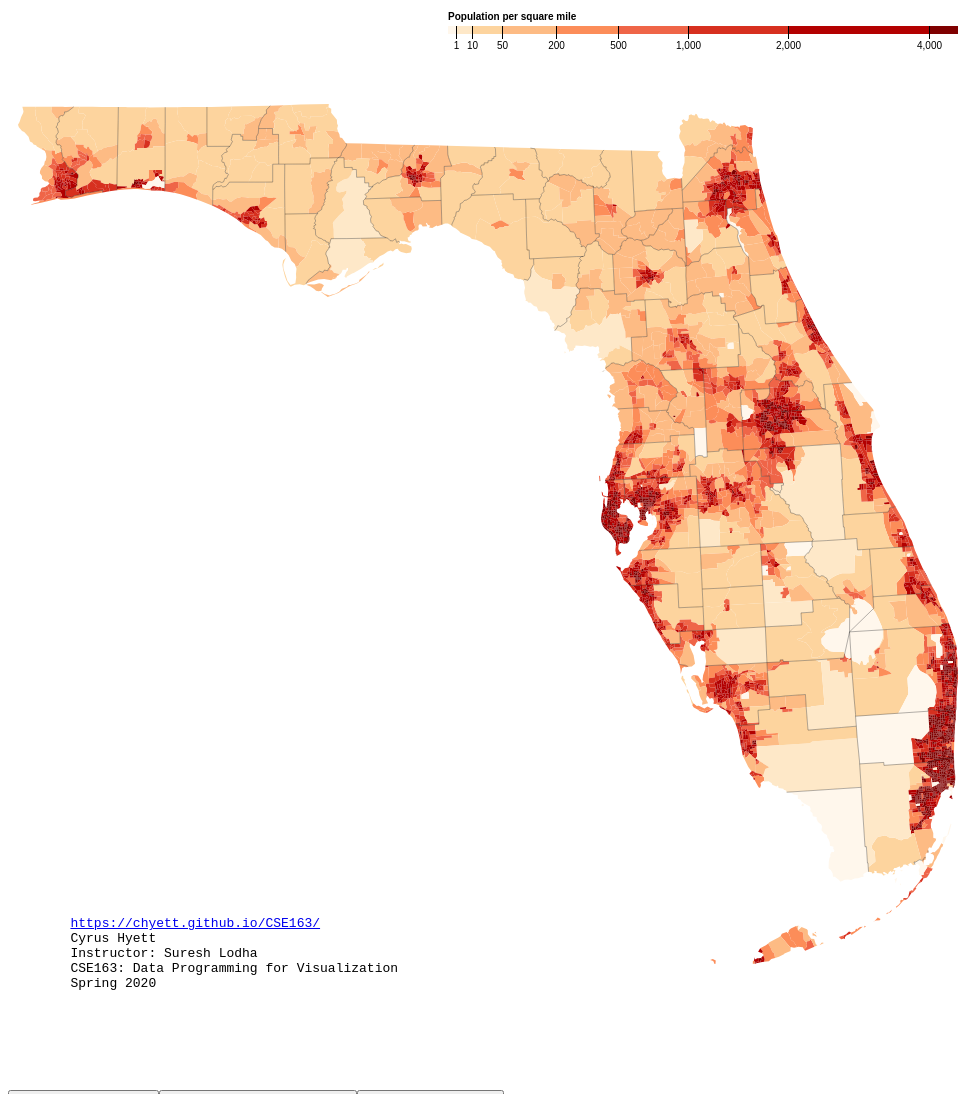
D3 v4 page, settled after 480 driven frames (8 s of simulated time); the page loaded 1 data file(s).


    
/*

Cyrus Hyett
5/28/20

Sources:
https://bl.ocks.org/mbostock/5562380
https://medium.com/@mbostock/command-line-cartography-part-1-897aa8f8ca2c
https://plnkr.co/edit/nkqA9kcnnbMSIJWXvpF3?p=preview&preview
https://stackoverflow.com/questions/21490020/remove-line-from-line-graph-in-d3-js
https://observablehq.com/@d3/color-schemes#Plasma

*/
    
    
    
    
    
    
    
//Variables to determine the clicked status of each button.
var stBound = 0;
var trctBound = 0;
var legendColor = 0;

var mapC;
    

//Declare svg element along with its width and height attributes
var svg = d3.select("svg"),
    width = +svg.attr("width"),
    height = +svg.attr("height");

//Path variable for drawing county and tract borders.
var path = d3.geoPath();

//Declare color variable with a discrete range.
var color = d3.scaleThreshold()
    .domain([1, 10, 50, 200, 500, 1000, 2000, 4000])
    .range(d3.schemeOrRd[9]);

//Variable for x domain and how density values will scale.
var x = d3.scaleSqrt()
    .domain([0, 4500])
    .rangeRound([440, 950]);

// declare a g variable which groups SVG shapes together.
var g = svg.append("g")
    .attr("class", "key")
    .attr("transform", "translate(0,40)");
    
//First button to toggle the state border on or off.
var menuDiv = d3.select("body");
var menuButton = menuDiv.append("button")
    .text("Toggle State Boundary")
    .attr("id", "buttonCentre")
    .classed("button", true)
    //Clicked function
    .on('click', function(){
        //Toggle option for turning on state border.
        if(stBound == 0){   
            d3.json("florida.json", function(error, topology) {
                if (error) throw error;
            //Append a path to the map, in this case the state border.
            svg.append("path")
                  .datum(topojson.mesh(topology, topology.objects.counties, function(a, b) { return a == b; }))
                  .attr("fill", "none")
                  .attr("id","id")
                  .attr("stroke", "#000")
                  .attr("stroke-opacity", 0.3)
                  .attr("d", path);
                
           });
            
            stBound = 1;
        //Toggle option for turning off state border.
        }else{
            //Remove path with the specified ID, in this case the state boundary.
            d3.select("#id").remove();
            stBound = 0;
        }
        
    });
//Second button to toggle tract borders.
var menuDiv1 = d3.select("body");
var menuButton1 = menuDiv1.append("button")
    .text("Toggle Census Tract Boundary")
    .attr("id", "buttonCentre")
    .classed("button", true)
    //clicked function
    .on('click', function(){
        //Toggle option for turning on tract borders.
        if(trctBound == 0){
            d3.json("florida.json", function(error, topology) {
                    if (error) throw error;
                //Append path to map that, in this case, the tract borders.
                svg.append("path")
                  .datum(topojson.feature(topology, topology.objects.tracts))
                  .attr("fill", "none")
                  .attr("id","id1")
                  .attr("stroke", "#000")
                  .attr("stroke-opacity", 0.2)
                  .attr("d", path);
            });
            trctBound = 1;
        //Toggle option for turning off tract borders.
        } else{
            //Remove path with specified ID, in this case tract borders.
            d3.select("#id1").remove();
            trctBound = 0;

        }
        
    });
    
//Second button for changing the legend color.
var menuDiv2 = d3.select("body");
var menuButton2 = menuDiv1.append("button")
    .text("Change Legend Color")
    .attr("id", "buttonCentre")
    .classed("button", true)
    //clicked function.
    .on('click', function(){
        //Toggle option for pink color scheme.
        if(legendColor == 0){
            //Change color variable range to pink and purple
            color.range(d3.schemePuRd[9]);
            
            //Change the fill attribute of the map to the new color scheme.
            legendScm.attr("fill", function(d) { return color(d[0]); });
            mapC.attr("fill", function(d) { return color(d.properties.density); })
            
        
            
            legendColor = 1;
        //Toggle option for original red color scheme.
        } else{
            //Change color variable range back to red and orange.
            color.range(d3.schemeOrRd[9]);
            
            //Change the fill attribute for both the map and legend to the new color scheme.
            legendScm.attr("fill", function(d) { return color(d[0]); });
            mapC.attr("fill", function(d) { return color(d.properties.density); })
            
            
            legendColor = 0;

        }
        
    });
    
//Draw and color the legend scheme for identifying population density, and set 
//variable legendscm to point to it.
var legendScm = g.selectAll("rect")
  .attr("id","legend")
  .data(color.range().map(function(d) {
      d = color.invertExtent(d);
      if (d[0] == null) d[0] = x.domain()[0];
      if (d[1] == null) d[1] = x.domain()[1];
      return d;
    }))
  .enter().append("rect")
    .attr("height", 8)
    .attr("x", function(d) { return x(d[0]); })
    .attr("width", function(d) { return x(d[1]) - x(d[0]); })
    .attr("fill", function(d) { return color(d[0]); });
    
    

    
    
    
    
    
//Append the appropriate text to the legend with appropriate x and y coordinates.
g.append("text")
    .attr("class", "caption")
    .attr("x", x.range()[0])
    .attr("y", -6)
    .attr("fill", "#000")
    .attr("text-anchor", "start")
    .attr("font-weight", "bold")
    .text("Population per square mile");

//Append the ticks and number labels to the legend.
g.call(d3.axisBottom(x)
    .tickSize(13)
    .tickValues(color.domain()))
  .select(".domain")
    .remove();
    
//function to draw original map and county borders.
d3.json("florida.json", function(error, topology) {
    if (error) throw error;

    //Append the tracts and colors to the map, and set var mapC to point to it.
    mapC = svg.append("g")
        .selectAll("path")
        .data(topojson.feature(topology, topology.objects.tracts).features)
        .enter().append("path")
        .attr("fill", function(d) { return color(d.properties.density); })
        .attr("d", path); 
      
      
//Append a path to the map, in this case the inner county borders.  
svg.append("path")
      .datum(topojson.mesh(topology, topology.objects.counties, function(a, b) { return a !== b; }))
      .attr("fill", "none")
      .attr("stroke", "#000")
      .attr("stroke-opacity", 0.3)
      .attr("d", path);
    
    
      
      
});



### data: florida.json
{
 "type": "Topology",
 "bbox": [
  10,
  118.1,
  950.0,
  981.9
 ],
 "transform": {
  "scale": [
   0.0094,
   0.008639
  ],
  "translate": [
   10,
   118.1
  ]
 },
 "objects": {
  "tracts": {
   "type": "GeometryCollection",
   "geometries": [
    "{... 4 keys}",
    "{... 4 keys}",
    "{... 4 keys}",
    "{... 4 keys}",
    "{... 4 keys}",
    "{... 4 keys}",
    "{... 4 keys}",
    "{... 4 keys}",
    "... 4,205 more items"
   ]
  },
  "counties": {
   "type": "GeometryCollection",
   "geometries": [
    "{... 3 keys}",
    "{... 3 keys}",
    "{... 3 keys}",
    "{... 3 keys}",
    "{... 3 keys}",
    "{... 3 keys}",
    "{... 3 keys}",
    "{... 3 keys}",
    "... 59 more items"
   ]
  }
 },
 "arcs": [
  [
   [
    67433,
    19992
   ],
   [
    -3,
    -113
   ]
  ],
  [
   [
    67430,
    19879
   ],
   [
    160,
    -9
   ]
  ],
  [
   [
    67590,
    19870
   ],
   [
    12,
    236
   ]
  ],
  [
   [
    67602,
    20106
   ],
   [
    -162,
    60
   ]
  ],
  [
   [
    67440,
    20166
   ],
   [
    -7,
    -174
   ]
  ],
  [
   [
    67424,
    19761
   ],
   [
    -5,
    -115
   ]
  ],
  [
   [
    67419,
    19646
   ],
   [
    225,
    -10
   ]
  ],
  [
   [
    67644,
    19636
   ],
   [
    -14,
    115
   ]
  ],
  "... 11,697 more items"
 ]
}